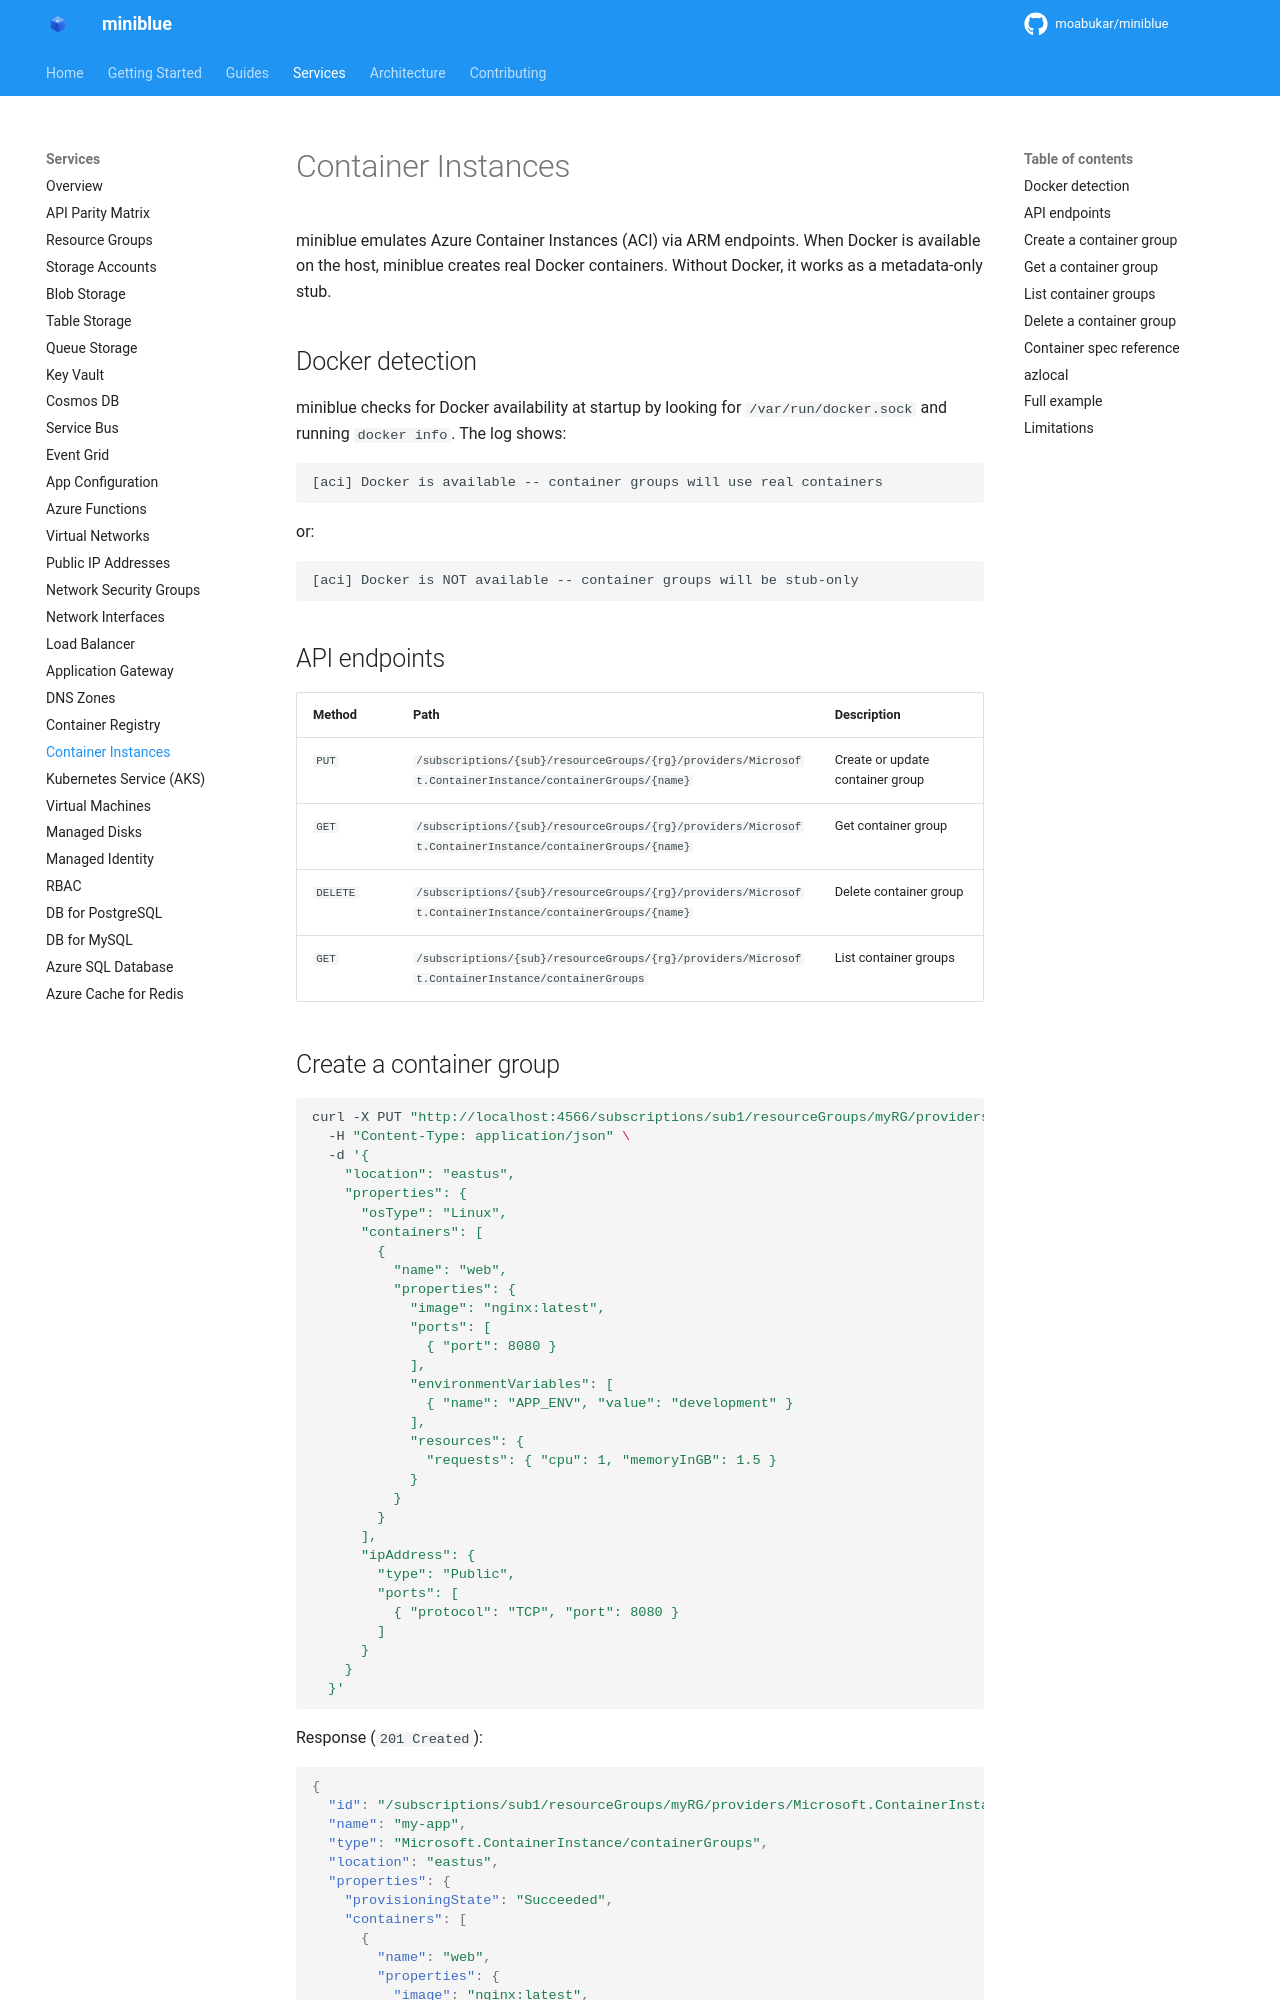

repository: kewalaka/miniblue · page: services/container-instances/index.html · generator: mkdocs

# Container Instances

miniblue emulates Azure Container Instances (ACI) via ARM endpoints. When Docker is available on the host, miniblue creates real Docker containers. Without Docker, it works as a metadata-only stub.

## Docker detection

miniblue checks for Docker availability at startup by looking for `/var/run/docker.sock` and running `docker info`. The log shows:

```
[aci] Docker is available -- container groups will use real containers
```

or:

```
[aci] Docker is NOT available -- container groups will be stub-only
```

## API endpoints

| Method | Path | Description |
|--------|------|-------------|
| `PUT` | `/subscriptions/{sub}/resourceGroups/{rg}/providers/Microsoft.ContainerInstance/containerGroups/{name}` | Create or update container group |
| `GET` | `/subscriptions/{sub}/resourceGroups/{rg}/providers/Microsoft.ContainerInstance/containerGroups/{name}` | Get container group |
| `DELETE` | `/subscriptions/{sub}/resourceGroups/{rg}/providers/Microsoft.ContainerInstance/containerGroups/{name}` | Delete container group |
| `GET` | `/subscriptions/{sub}/resourceGroups/{rg}/providers/Microsoft.ContainerInstance/containerGroups` | List container groups |
